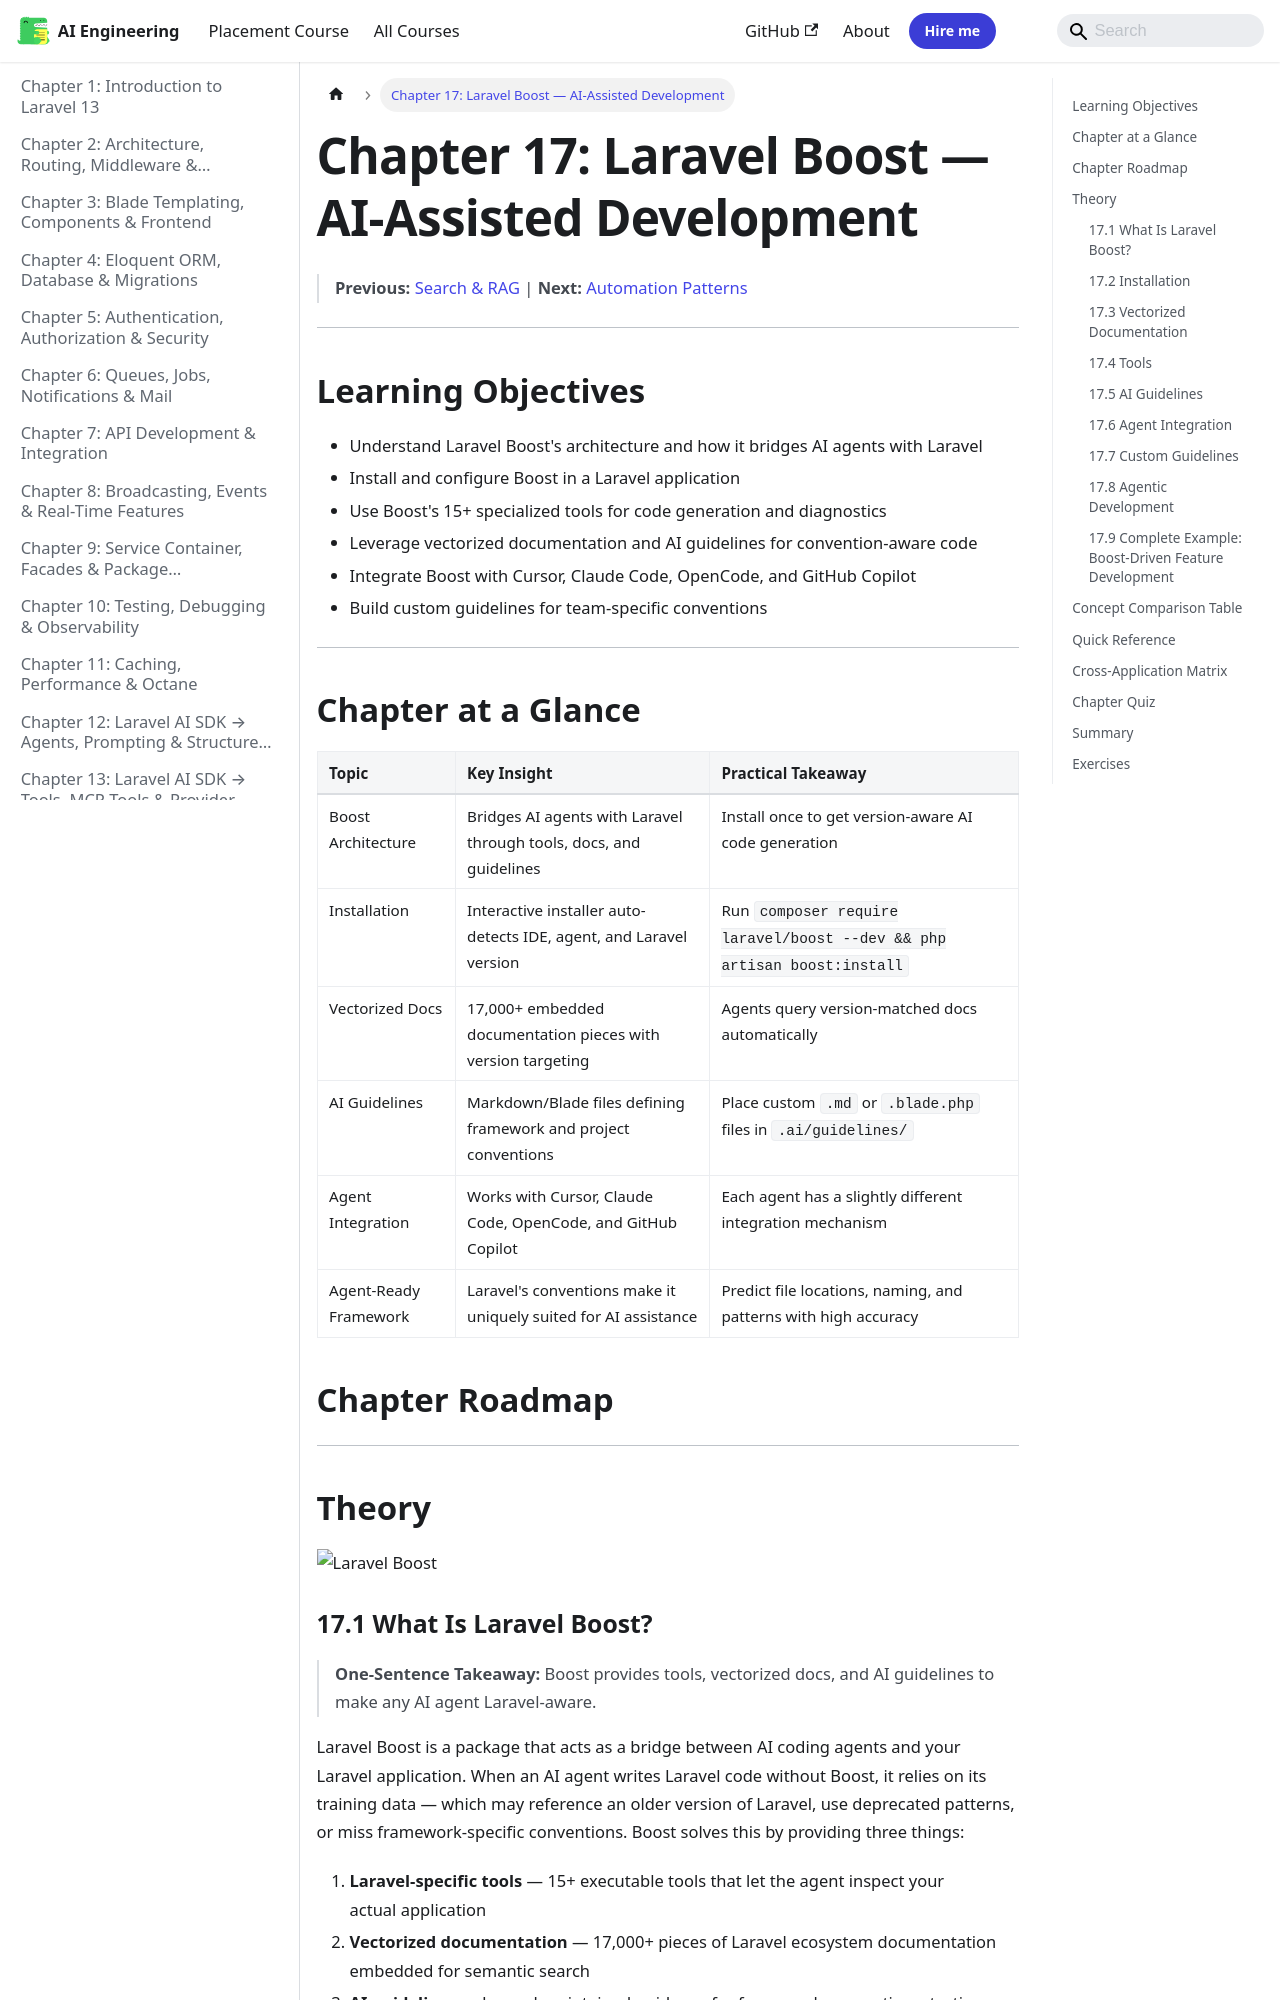

repository: Raushan666java/ai-engineering-journey · page: laravel/17-boost/index.html · generator: mkdocs

---
description: "Laravel Boost is a package that acts as a bridge between AI coding agents and your Laravel application. When an AI agent writes Laravel code without"
---

# Chapter 17: Laravel Boost — AI-Assisted Development

> **Previous:** [Search & RAG](./16-search-rag.md) | **Next:** [Automation Patterns](./18-automation-patterns.md)

---
## Learning Objectives
- Understand Laravel Boost's architecture and how it bridges AI agents with Laravel
- Install and configure Boost in a Laravel application
- Use Boost's 15+ specialized tools for code generation and diagnostics
- Leverage vectorized documentation and AI guidelines for convention-aware code
- Integrate Boost with Cursor, Claude Code, OpenCode, and GitHub Copilot
- Build custom guidelines for team-specific conventions
---

## Chapter at a Glance

| Topic | Key Insight | Practical Takeaway |
|-------|-------------|-------------------|
| Boost Architecture | Bridges AI agents with Laravel through tools, docs, and guidelines | Install once to get version-aware AI code generation |
| Installation | Interactive installer auto-detects IDE, agent, and Laravel version | Run `composer require laravel/boost --dev && php artisan boost:install` |
| Vectorized Docs | 17,000+ embedded documentation pieces with version targeting | Agents query version-matched docs automatically |
| AI Guidelines | Markdown/Blade files defining framework and project conventions | Place custom `.md` or `.blade.php` files in `.ai/guidelines/` |
| Agent Integration | Works with Cursor, Claude Code, OpenCode, and GitHub Copilot | Each agent has a slightly different integration mechanism |
| Agent-Ready Framework | Laravel's conventions make it uniquely suited for AI assistance | Predict file locations, naming, and patterns with high accuracy |

## Chapter Roadmap

```mermaid
flowchart LR
    A[Install Boost] --> B[Interactive Config]
    B --> C[Vectorized Docs]
    B --> D[AI Guidelines]
    C --> E[Agent Tools]
    D --> E
    E --> F[Code Generation]
    F --> G[Test Generation]
    G --> H[Verification]
    H --> I[Production-Ready Code]
```

---

## Theory

![Laravel Boost](https://raw.githubusercontent.com/Raushan666java/ai-engineering-journey/main/docs/assets/images/diagrams/laravel/17-boost.png)
